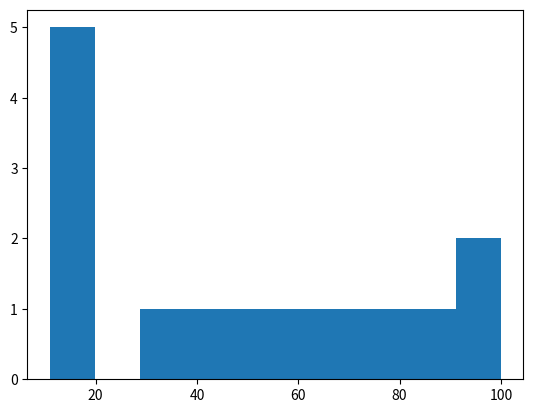

Reproduce this figure in Python.
import matplotlib.pyplot as plt

mark=[12,33,44,55,66,77,88,99,100,11,12,14,15,64]

plt.hist(mark)